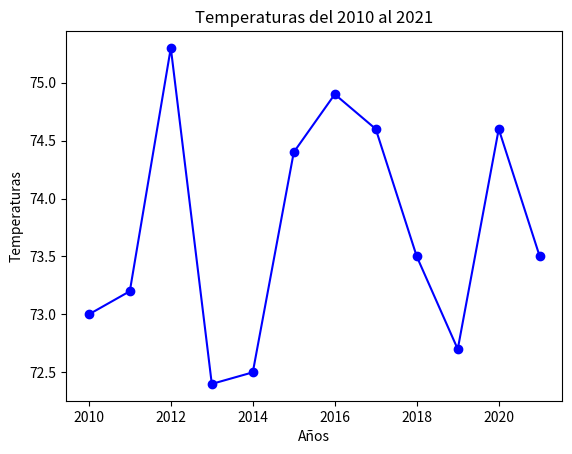

Reproduce this figure in Python.
import pandas as pd
import matplotlib.pyplot as plt

diccionario_temperaturas = {
    2010: 73,
    2011: 73.2,
    2012: 75.3,
    2013: 72.4,
    2014: 72.5,
    2015: 74.4,
    2016: 74.9,
    2017: 74.6,
    2018: 73.5,
    2019: 72.7,
    2020: 74.6,
    2021: 73.5,
}

serie_temperaturas= pd.Series(diccionario_temperaturas)

serie_temperaturas.plot(
    title='Temperaturas del 2010 al 2021',
    marker='o',
    color='blue',
    xlabel='Años',
    ylabel='Temperaturas'
)

plt.show()
